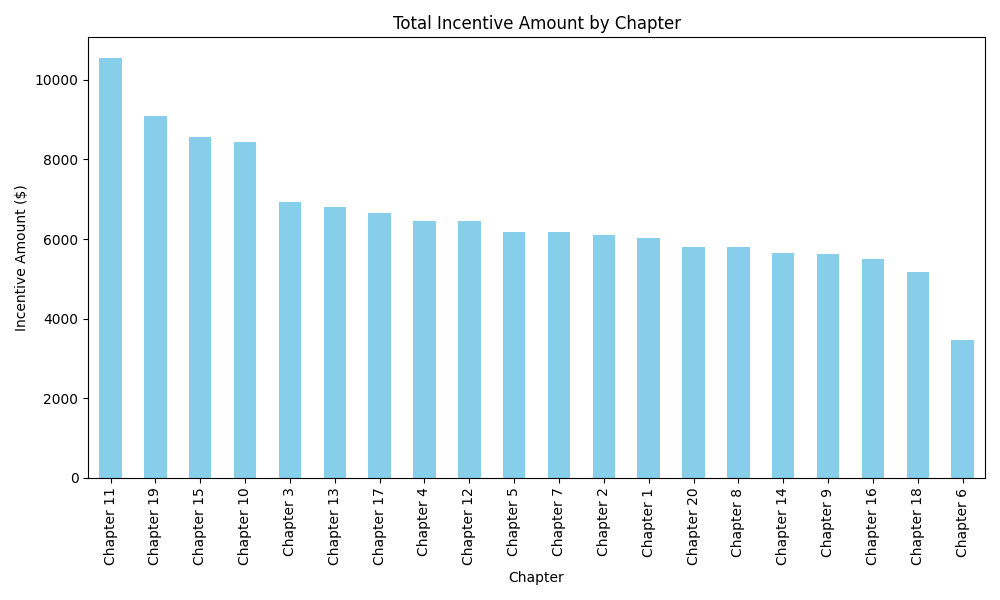

The file beside this chart, header and first rows:
Chapter, IncentiveAmount
Chapter 11, 10540
Chapter 19, 9100
Chapter 15, 8565
Chapter 10, 8427
Chapter 3, 6930
Chapter 13, 6802
Chapter 17, 6657
Chapter 4, 6454
Chapter 12, 6441
Chapter 5, 6187
Chapter 7, 6180
Chapter 2, 6101
Chapter 1, 6029
Chapter 20, 5811
Chapter 8, 5803
Chapter 14, 5659
Chapter 9, 5630
Chapter 16, 5498
Chapter 18, 5173
Chapter 6, 3474
